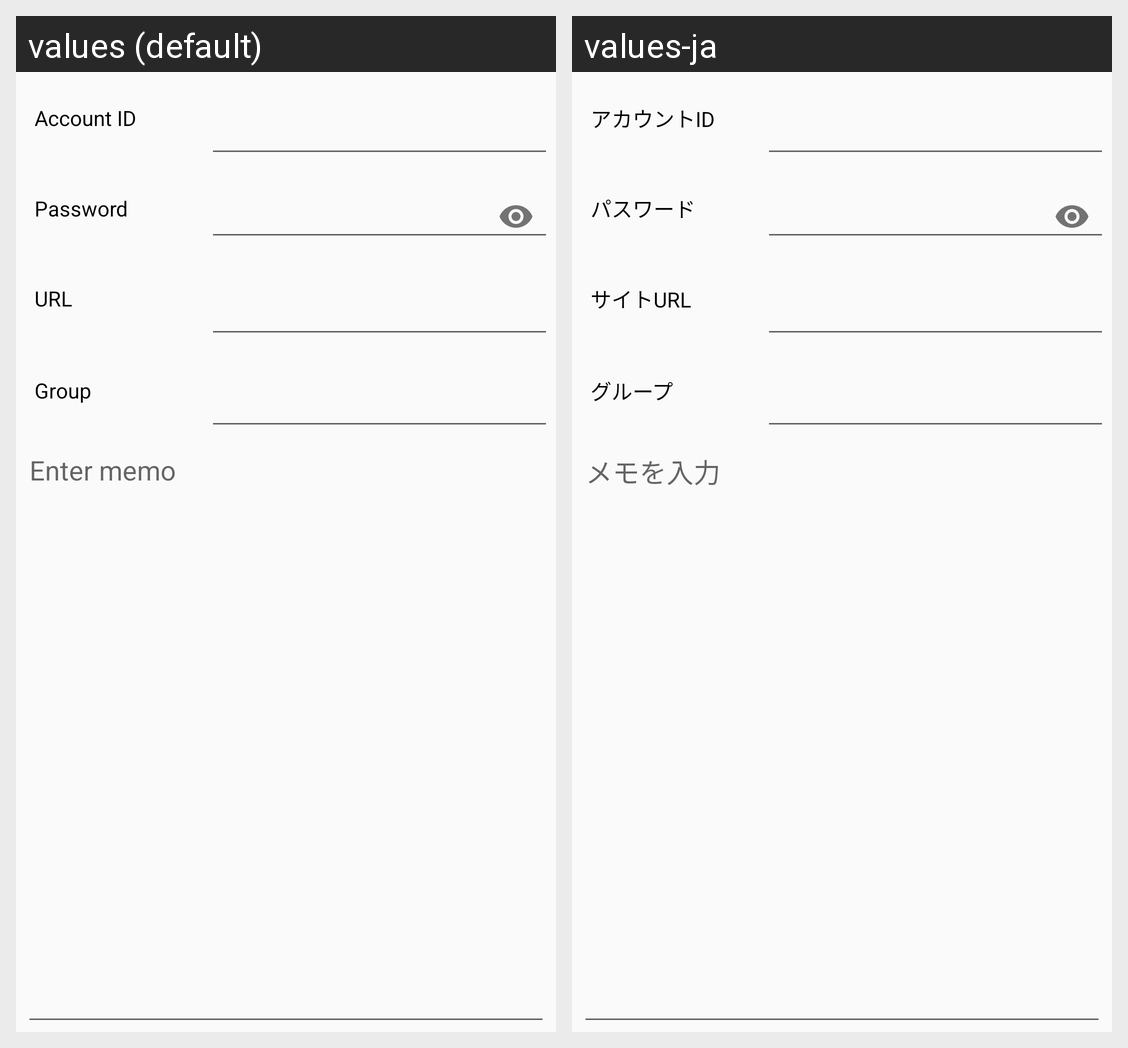

The same Android screen rendered under two of its app's locales, left to right. List the strings drawn on it with the default value and each locale's translation.
Android screen res/layout/activity_reference_password.xml rendered under 2 locales, left to right: values (default), values-ja. Device: Nexus 5 (rendered at 1080×1920; each locale shown at half size, 540×960, under a caption strip naming it); theme AppTheme.
Strings drawn on this screen, with the default value and each locale's value (text and hints the layout hard-codes, and strings that could not be matched under every locale, appear in the picture but are not listed):

account_id
  values: Account ID
  values-ja: アカウントID

password
  values: Password
  values-ja: パスワード

url
  values: URL
  values-ja: サイトURL

group
  values: Group
  values-ja: グループ

enter_memo_message
  values: Enter memo
  values-ja: メモを入力
